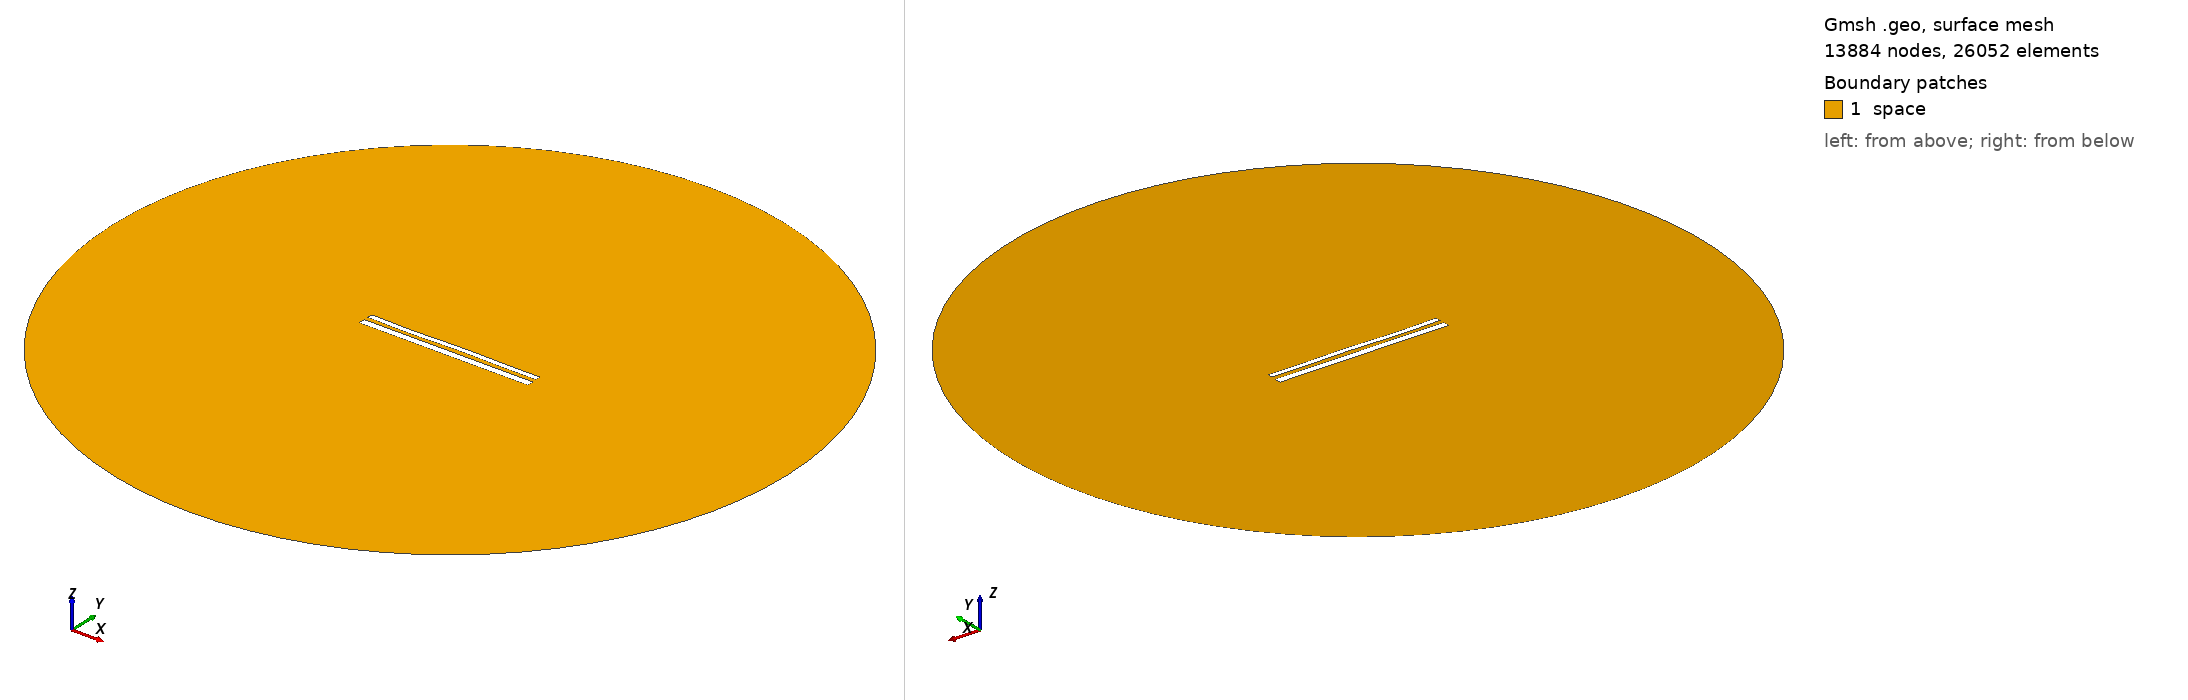

Gmsh geometry script, surface-meshed: 13884 nodes, 26052 surface elements. Boundary patches (legend numbers): 1 space. Left view from above one corner, right view from below the opposite corner. Legend entries are the model's physical surfaces. The drawing asked Gmsh for element sizes between 1% and 20% of the model's largest extent; the script's own settings can give other sizes.

=== 12176.geo (drawn) ===
//---------------------------------------
// Geometry kernel
//---------------------------------------

SetFactory("OpenCASCADE");



//---------------------------------------
// Parameters of the geometry
//---------------------------------------

// Overetch of the upper plate
overetch = 0.375;

// Distance between the plates
distance = 2.5;

// Discretization over the x axis (for the deformation)
nx = 50; 

// Length of the plate
L = 100 - overetch; 

// Number of modes
n = 4; 

// 1st mode coefficient
coeff(1) = 0.0;
beta(1) = 0.596864 * 3.1415926535 / L;

// 2nd mode coefficient
coeff(2) = 0.0;
beta(2) = 1.49418 * 3.1415926535 / L;

// 3rd mode coefficient
coeff(3) = -0.15;
beta(3) = 2.50025 * 3.1415926535 / L;

// 4th mode coefficient
coeff(4) = -0.15;
beta(4) = 3.49999 * 3.1415926535 / L;



//---------------------------------------
// Upper plate (deformed rectangle)
//---------------------------------------

// Coordiantes of the upper plate
xmin = -50;
xmax = 50 - overetch;

// Height of the upper plate
yheight = 4 - 2 * overetch;

// Indexes of the points
UpperID[] = {};
LowerID[] = {};
LeftID[] = {};
RightID[] = {};

// Point index
p = 1;

// Horizontal edges
For i In {1:nx}
    x = xmin + (i-1)*(xmax - xmin)/(nx-1);

    y_bottom = distance / 2 + overetch;
    For j In {1:n}
        C = (Cosh(beta(j)*L) + Cos(beta(j)*L)) / (Sinh(beta(j)*L) + Sin(beta(j)*L));
        y_bottom  = y_bottom + coeff(j) * (Cosh(beta(j)*(x+50)) - Cos(beta(j)*(x+50)) - C * (Sinh(beta(j)*(x+50)) - Sin(beta(j)*(x+50))));
    EndFor

    y_top = y_bottom + yheight;

    Point(p) = {x, y_top, 0, 1.0};
    UpperID[i] = p;
    p = p + 1;

    Point(p) = {x, y_bottom, 0, 1.0};
    LowerID[i] = p;
    p = p + 1;
EndFor

// Create point lists
UpperPts[] = {}; LowerPts[] = {};
For i In {1:nx}
  UpperPts[] += {UpperID[i]};
  LowerPts[] += {LowerID[i]};
EndFor

// Build splines
Spline(1) = {UpperPts[]};
Spline(2) = {LowerPts[]};
Line(3) = {LowerPts[nx-1], UpperPts[nx-1]};
Line(4) = {LowerPts[0], UpperPts[0]};

// Build the plane surface
Curve Loop(1) = {2, 3, -1, -4};
Plane Surface(1) = {1};



//---------------------------------------
// Lower plate (rectangle)
//---------------------------------------

// Vertices
Point(1001) = {-50, -1, 0, 1.0};
Point(1002) = { 50, -1, 0, 1.0};
Point(1003) = { 50,  -5, 0, 1.0};
Point(1004) = {-50,  -5, 0, 1.0};

// Edges
Line(5) = {1001, 1002};
Line(6) = {1002, 1003};
Line(7) = {1003, 1004};
Line(8) = {1004, 1001};

// Plane surface
Line Loop(2) = {5, 6, 7, 8};
Plane Surface(2) = {2}; 



//---------------------------------------
// Outer (fictious) boundary
//---------------------------------------

// Points
Point(1005) = {0, 0, 0};       // Center
Point(1006) = {200, 0, 0};     // Start point
Point(1007) = {0, 200, 0};     // 90 degrees
Point(1008) = {-200, 0, 0};    // 180 degrees
Point(1009) = {0, -200, 0};    // 270 degrees

// Circle arcs (each needs start, center, end)
Circle(9) = {1006, 1005, 1007};
Circle(10) = {1007, 1005, 1008};
Circle(11) = {1008, 1005, 1009};
Circle(12) = {1009, 1005, 1006};

// Plane surface for the entire domain
Curve Loop(3) = {9, 10, 11, 12};
Surface(3) = {3};

// Subtract the plates from the whole domain to obtain the actual domain where we want to solve the equations
BooleanDifference{ Surface{3}; Delete; }{ Surface{1}; Surface{2}; Delete; }




//---------------------------------------
// Transfinite Lines/Curves
//---------------------------------------

// Set the number of points on the boundaries
r = 7;

// Plates
Transfinite Curve {1, 2} = 50*r Using Progression 1;
Transfinite Curve {3, 4} = 2*r Using Progression 1;
Transfinite Line {5, 7} = 50*r Using Progression 1;
Transfinite Line {6, 8} = 2*r Using Progression 1;

// Outer boundary
Transfinite Line {9, 10, 11, 12} = 20 Using Progression 1;



//---------------------------------------
// Physical groups
//---------------------------------------                

// Physical curves (boundaries)
Physical Line("force_segment", 10) = {2};
Physical Line("upper_plate", 11) = {1, 3, 4};
Physical Line("lower_plate", 12) = {5, 6, 7, 8};
Physical Line("boundary", 20) = {9, 10, 11, 12};

// Physical Surfaces
Physical Surface("space", 30) = {3};



//---------------------------------------
// 6. Generate the Mesh
//---------------------------------------

// 2D mesh generation
Mesh 2;
